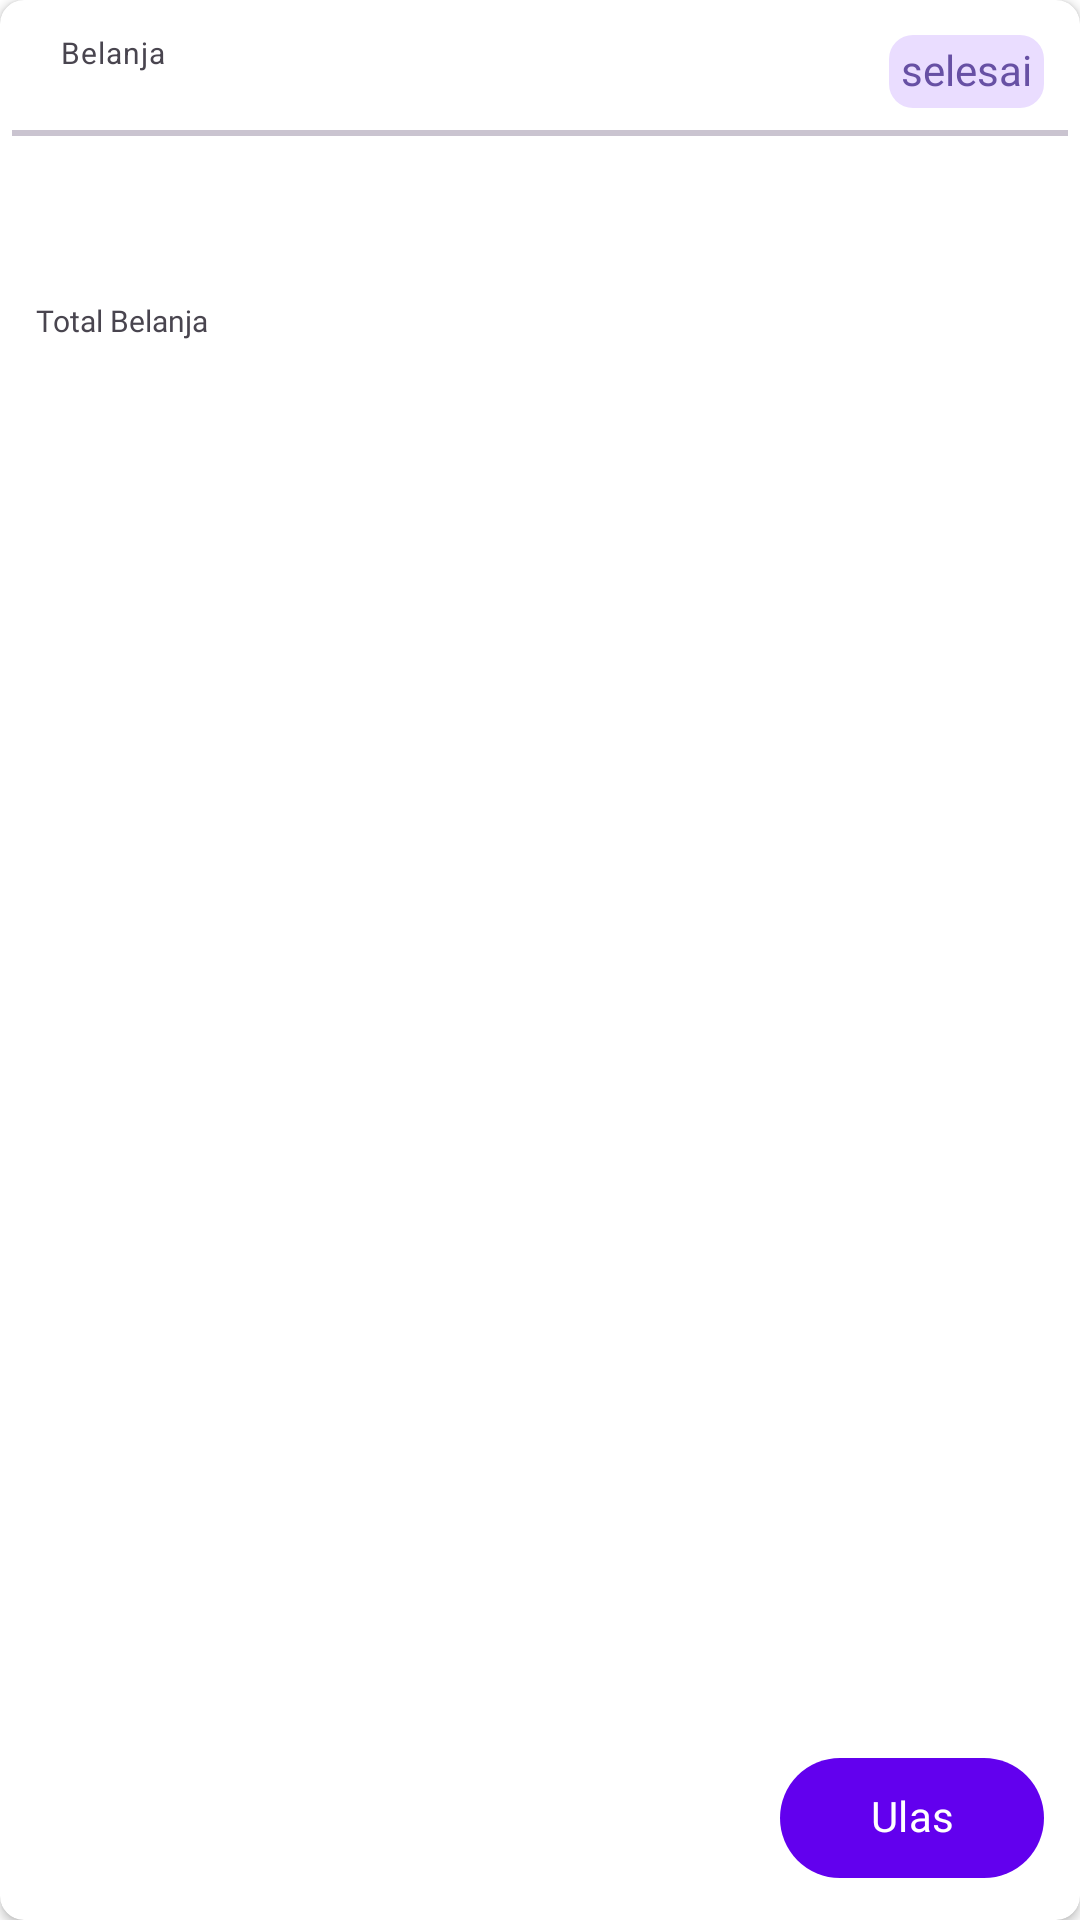

The Android layout XML behind this screen, and the referenced resources:
<!-- AndroidManifest.xml: application theme Theme.Ecommerce -->
<!-- res/layout/transaction_item_layout.xml -->
<?xml version="1.0" encoding="utf-8"?>
<androidx.cardview.widget.CardView xmlns:android="http://schemas.android.com/apk/res/android"
    xmlns:app="http://schemas.android.com/apk/res-auto"
    xmlns:tools="http://schemas.android.com/tools"
    android:id="@+id/card_transaction"
    android:layout_width="match_parent"
    android:layout_height="wrap_content"
    android:layout_margin="8dp"
    app:cardCornerRadius="8dp">

    <androidx.constraintlayout.widget.ConstraintLayout
        android:layout_width="match_parent"
        android:layout_height="match_parent"
        android:padding="4dp">

        <ImageView
            android:id="@+id/img_shopping_bag"
            android:layout_width="wrap_content"
            android:layout_height="wrap_content"
            android:layout_marginStart="8dp"
            android:src="@drawable/baseline_shopping_bag_24"
            app:layout_constraintBottom_toBottomOf="@+id/tv_date_transaction"
            app:layout_constraintStart_toStartOf="parent"
            app:layout_constraintTop_toTopOf="@+id/tv_label_shopping" />

        <TextView
            android:id="@+id/tv_label_shopping"
            style="@style/TextAppearance.Material3.BodySmall"
            android:layout_width="wrap_content"
            android:layout_height="wrap_content"
            android:layout_marginStart="8dp"
            android:layout_marginTop="8dp"
            android:fontFamily="@font/poppins_medium"
            android:includeFontPadding="false"
            android:text="@string/shopping"
            android:textSize="10sp"
            app:layout_constraintStart_toEndOf="@+id/img_shopping_bag"
            app:layout_constraintTop_toTopOf="parent" />

        <TextView
            android:id="@+id/tv_date_transaction"
            style="@style/TextAppearance.Material3.BodySmall"
            android:layout_width="wrap_content"
            android:layout_height="wrap_content"
            android:fontFamily="@font/poppins_medium"
            android:includeFontPadding="false"
            android:textSize="10sp"
            app:layout_constraintStart_toStartOf="@+id/tv_label_shopping"
            app:layout_constraintTop_toBottomOf="@+id/tv_label_shopping"
            tools:text="4 Juni 2023" />

        <TextView
            android:id="@+id/tv_done_transaction"
            android:layout_width="wrap_content"
            android:layout_height="wrap_content"
            android:layout_marginEnd="8dp"
            android:background="@drawable/image_radius"
            android:fontFamily="@font/poppins_medium"
            android:includeFontPadding="false"
            android:padding="4dp"
            android:text="@string/done"
            android:textColor="@color/button_color"
            app:layout_constraintBottom_toTopOf="@+id/divider_transcation"
            app:layout_constraintEnd_toEndOf="parent"
            app:layout_constraintTop_toTopOf="parent" />

        <com.google.android.material.divider.MaterialDivider
            android:id="@+id/divider_transcation"
            android:layout_width="wrap_content"
            android:layout_height="2dp"
            android:layout_marginTop="8dp"
            app:layout_constraintEnd_toEndOf="parent"
            app:layout_constraintStart_toStartOf="parent"
            app:layout_constraintTop_toBottomOf="@+id/tv_date_transaction" />

        <ImageView
            android:id="@+id/img_transaction"
            android:layout_width="40dp"
            android:layout_height="40dp"
            android:layout_margin="8dp"
            android:scaleType="centerCrop"
            app:layout_constraintStart_toStartOf="parent"
            app:layout_constraintTop_toBottomOf="@+id/divider_transcation"
            tools:src="@drawable/thumbnail" />

        <TextView
            android:id="@+id/tv_title_product_transcation"
            android:layout_width="0dp"
            android:layout_height="wrap_content"
            android:layout_marginStart="8dp"
            android:layout_marginEnd="8dp"
            android:fontFamily="@font/poppins_medium"
            android:includeFontPadding="false"
            android:textSize="14sp"
            android:maxLines="1"
            android:ellipsize="end"
            app:layout_constraintEnd_toEndOf="parent"
            app:layout_constraintStart_toEndOf="@+id/img_transaction"
            app:layout_constraintTop_toTopOf="@+id/img_transaction"
            tools:text="Lenovo Legion 7 16 I7 11800 16GB 1TB SSD.." />

        <TextView
            android:id="@+id/tv_amount_product"
            style="@style/TextAppearance.Material3.BodySmall"
            android:layout_width="0dp"
            android:layout_height="wrap_content"
            android:fontFamily="@font/poppins_medium"
            android:includeFontPadding="false"
            android:textSize="10sp"
            app:layout_constraintEnd_toEndOf="@+id/tv_title_product_transcation"
            app:layout_constraintStart_toStartOf="@+id/tv_title_product_transcation"
            app:layout_constraintTop_toBottomOf="@+id/tv_title_product_transcation"
            tools:text="1 Barang" />

        <TextView
            android:id="@+id/tv_label_total_spending"
            android:layout_width="wrap_content"
            android:layout_height="wrap_content"
            android:layout_marginTop="8dp"
            android:fontFamily="@font/poppins_medium"
            android:includeFontPadding="false"
            android:text="@string/total_spending"
            android:textSize="10sp"
            app:layout_constraintStart_toStartOf="@+id/img_transaction"
            app:layout_constraintTop_toBottomOf="@+id/img_transaction" />

        <TextView
            android:id="@+id/tv_total_price_transaction"
            android:layout_width="wrap_content"
            android:layout_height="wrap_content"
            android:layout_marginTop="2dp"
            android:fontFamily="@font/poppins_medium"
            android:includeFontPadding="false"
            android:textSize="12sp"
            android:textStyle="bold"
            app:layout_constraintStart_toStartOf="@+id/tv_label_total_spending"
            app:layout_constraintTop_toBottomOf="@+id/tv_label_total_spending"
            tools:text="Rp23.499.000" />

        <com.google.android.material.button.MaterialButton
            android:id="@+id/btn_review"
            android:layout_width="wrap_content"
            android:layout_height="wrap_content"
            android:layout_marginEnd="8dp"
            android:layout_marginBottom="6dp"
            android:fontFamily="@font/poppins_medium"
            android:includeFontPadding="false"
            android:text="@string/review"
            app:layout_constraintBottom_toBottomOf="parent"
            app:layout_constraintEnd_toEndOf="parent" />
    </androidx.constraintlayout.widget.ConstraintLayout>

</androidx.cardview.widget.CardView>
<!-- resources referenced by this layout -->
<resources>
  <color name="button_color">#6750A4</color>
  <!-- drawable image_radius (drawable) -->
  <?xml version="1.0" encoding="utf-8"?>
  <shape xmlns:android="http://schemas.android.com/apk/res/android"
      android:shape="rectangle">
      <solid android:color="@color/color_fab" /> 
      <corners android:radius="8dp" /> 
  </shape>
  <!-- drawable thumbnail: png bitmap (drawable, 7517 bytes) -->
  <string name="done">selesai</string>
  <string name="review">Ulas</string>
  <string name="shopping">Belanja</string>
  <string name="total_spending">Total Belanja</string>
  <style name="Theme.Ecommerce" parent="Theme.Material3.DayNight.NoActionBar">
          
          <item name="android:windowBackground">@color/white</item>
          <item name="colorPrimary">@color/purple_500</item>
          <item name="colorPrimaryVariant">@color/purple_700</item>
          <item name="colorOnPrimary">@color/white</item>
          
          <item name="colorSecondary">@color/teal_200</item>
          <item name="colorSecondaryVariant">@color/teal_700</item>
          <item name="colorOnSecondary">@color/black</item>
          
          <item name="android:statusBarColor">?attr/colorPrimaryVariant</item>
          
          <item name="chipStyle">@style/CustomChipStyle</item>
      </style>
  <color name="color_fab">#EADDFF</color>
  <color name="white">#FFFFFFFF</color>
  <color name="purple_500">#FF6200EE</color>
  <color name="purple_700">#FF3700B3</color>
  <color name="teal_200">#FF03DAC5</color>
  <color name="teal_700">#FF018786</color>
  <color name="black">#FF000000</color>
  <style name="CustomChipStyle" parent="Widget.Material3.Chip.Suggestion">
          <item name="chipBackgroundColor">@color/white</item>
      </style>
</resources>
